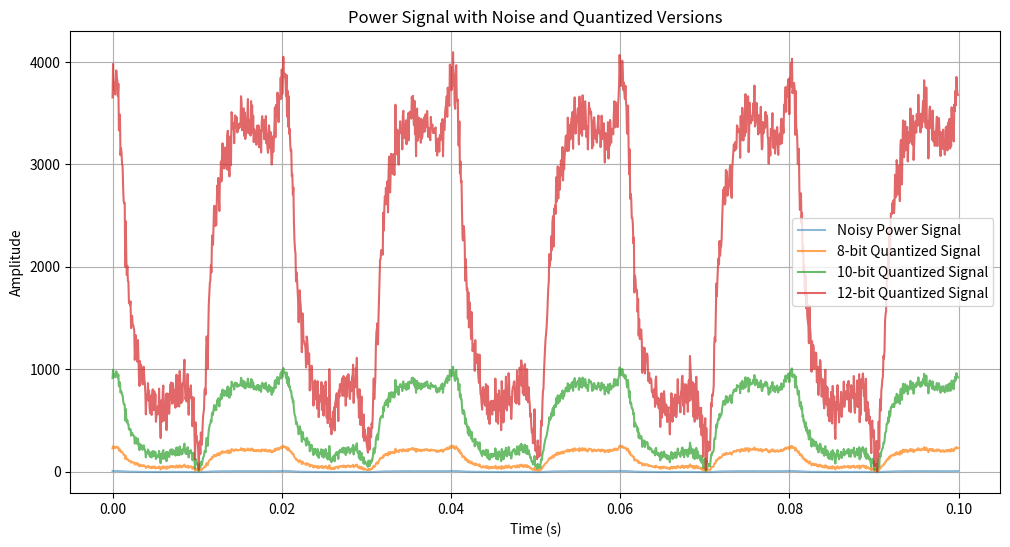

Here is the Python script that generated this plot:
import numpy as np
import matplotlib.pyplot as plt

# Function to generate the power signal
def generate_power_signal(f0, fs, duration, snr_db):
    w0 = 2 * np.pi * f0
    t = np.linspace(0, duration, int(fs * duration), endpoint=False)
    
    # Signal components
    v_t = (0.3 +
           5 * np.sin(w0 * t + 2.5) +
           1.5 * np.sin(3 * w0 * t + 1.3) +
           0.75 * np.sin(5 * w0 * t + 1.0) +
           0.375 * np.sin(7 * w0 * t + 0.6) +
           0.1875 * np.sin(9 * w0 * t + 0.3))
    
    # Calculate signal power and noise power
    signal_power = np.mean(v_t ** 2)
    snr_linear = 10 ** (snr_db / 10)
    noise_power = signal_power / snr_linear
    
    # Add noise to the signal
    noise = np.sqrt(noise_power) * np.random.normal(size=v_t.shape)
    noisy_signal = v_t + noise
    
    return t, noisy_signal

# Function to quantize the signal
def quantize_signal(signal, n_bits):
    max_val = 2 ** n_bits - 1
    quantized_signal = np.round((signal - np.min(signal)) / (np.max(signal) - np.min(signal)) * max_val)
    return quantized_signal.astype(np.uint16)

# Function to write the signal to a .mif file
def write_mif_file(filename, signal, n_bits):
    depth = len(signal)
    with open(filename, 'w') as f:
        f.write("WIDTH={};\n".format(n_bits))
        f.write("DEPTH={};\n\n".format(depth))
        f.write("ADDRESS_RADIX=UNS;\n")
        f.write("DATA_RADIX=UNS;\n\n")
        f.write("CONTENT BEGIN\n")
        for i, val in enumerate(signal):
            f.write("    {} : {};\n".format(i, val))
        f.write("END;\n")

# Parameters
f0 = 50  # Fundamental frequency in Hz
fs = 16000  # Sampling frequency in Hz
duration = 5 * (1 / f0)  # Duration for 5 cycles
snr_db = 20  # Signal-to-Noise Ratio in dB

# Generate the signal
t, signal = generate_power_signal(f0, fs, duration, snr_db)

# Quantize the signal to 8-bit, 10-bit, and 12-bit
signal_8bit = quantize_signal(signal, 8)
signal_10bit = quantize_signal(signal, 10)
signal_12bit = quantize_signal(signal, 12)

# Plot the signals
plt.figure(figsize=(12, 6))
plt.plot(t, signal, label='Noisy Power Signal', alpha=0.5)
plt.plot(t, signal_8bit, label='8-bit Quantized Signal', alpha=0.7)
plt.plot(t, signal_10bit, label='10-bit Quantized Signal', alpha=0.7)
plt.plot(t, signal_12bit, label='12-bit Quantized Signal', alpha=0.7)
plt.title('Power Signal with Noise and Quantized Versions')
plt.xlabel('Time (s)')
plt.ylabel('Amplitude')
plt.legend()
plt.grid()
plt.show()

# Display first few samples for verification
print('First few samples (8-bit):', signal_8bit[:10])
print('First few samples (10-bit):', signal_10bit[:10])
print('First few samples (12-bit):', signal_12bit[:10])

# Write the data to .mif files
write_mif_file('signal_8bit.mif', signal_8bit, 8)
write_mif_file('signal_10bit.mif', signal_10bit, 10)
write_mif_file('signal_12bit.mif', signal_12bit, 12)
